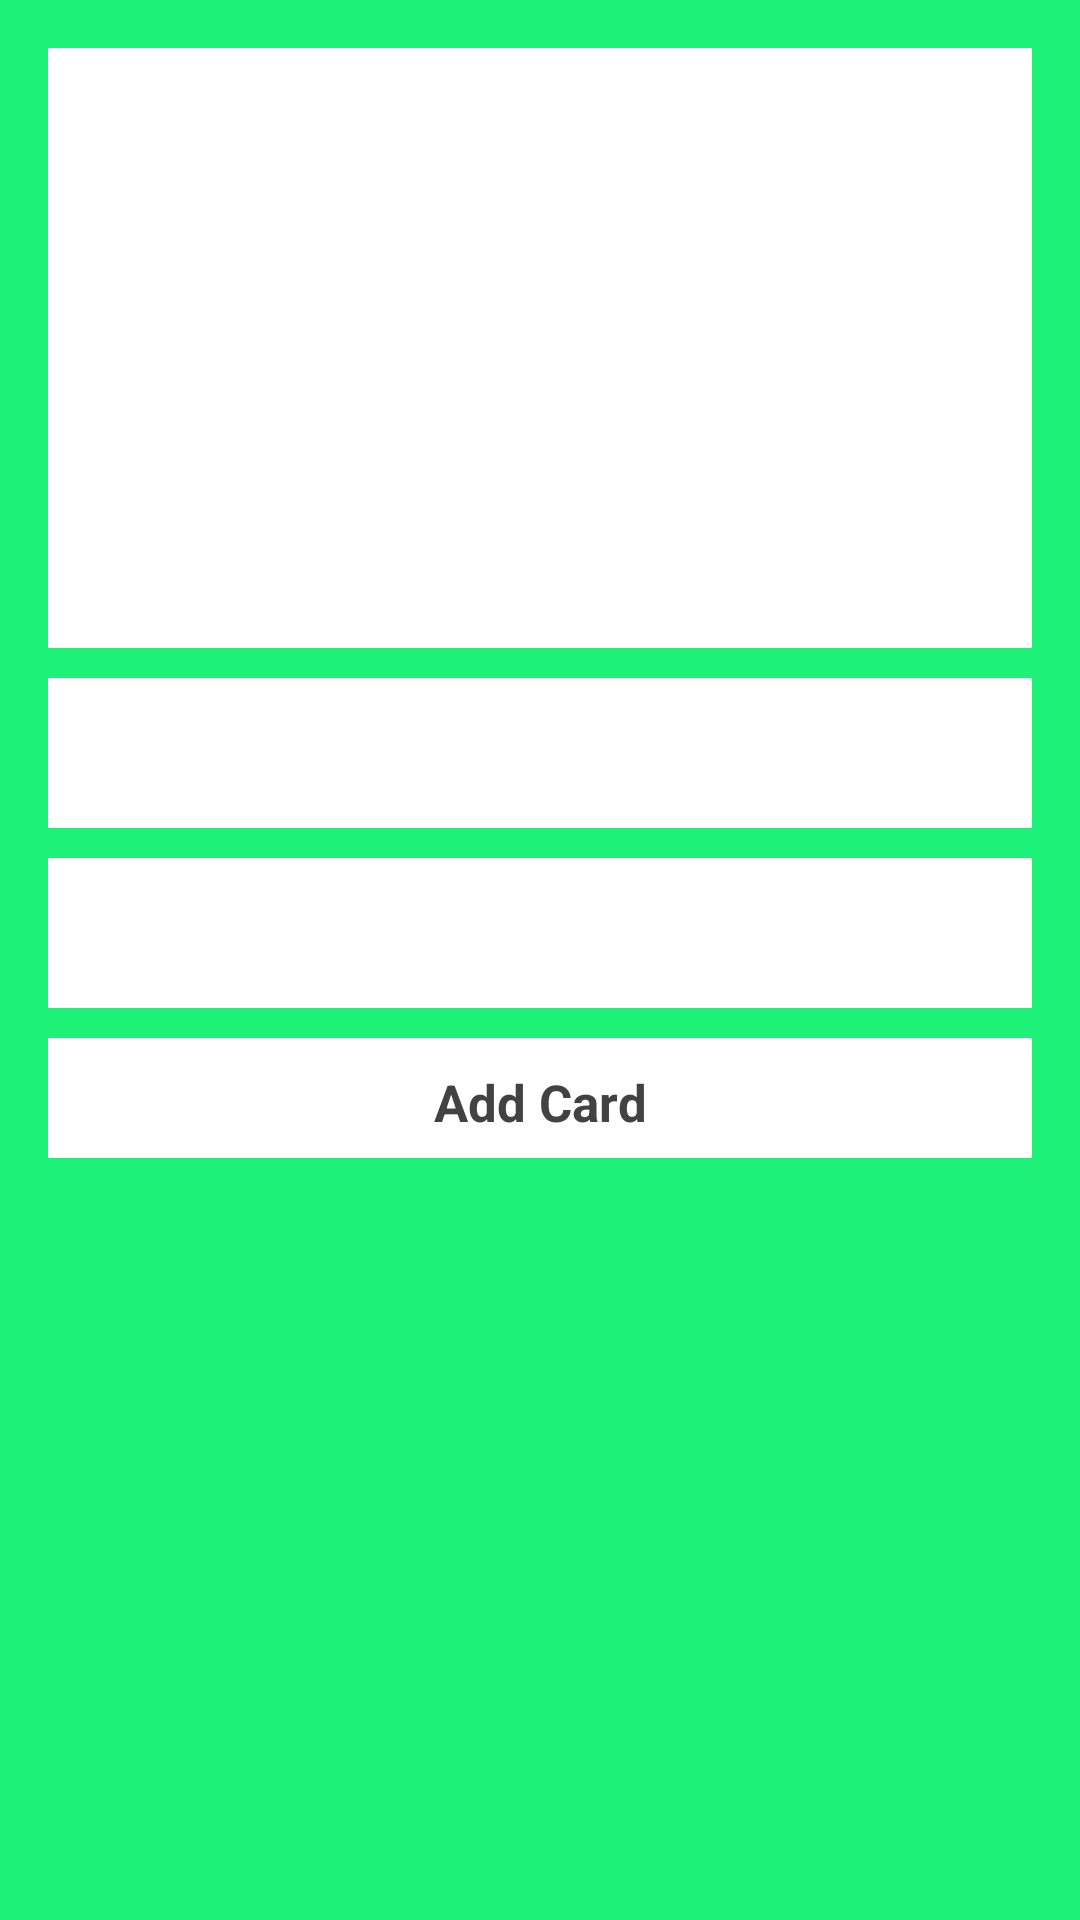

The Android layout XML behind this screen, and the referenced resources:
<!-- AndroidManifest.xml: application theme AppTheme -->
<!-- res/layout/activity_cardboard.xml -->
<?xml version="1.0" encoding="utf-8"?>
<LinearLayout xmlns:android="http://schemas.android.com/apk/res/android"
    xmlns:tools="http://schemas.android.com/tools"
    android:id="@+id/activity_cardboard"
    android:layout_width="match_parent"
    android:layout_height="match_parent"
    android:paddingBottom="@dimen/activity_vertical_margin"
    android:paddingLeft="@dimen/activity_horizontal_margin"
    android:paddingRight="@dimen/activity_horizontal_margin"
    android:paddingTop="@dimen/activity_vertical_margin"
    tools:context="com.ziterz.mate.CardboardActivity"
    android:background="#1df177"
    android:orientation="vertical">

    <LinearLayout
        android:layout_width="match_parent"
        android:layout_height="200dp"
        android:background="@color/white"
        android:layout_marginBottom="10dp">

    </LinearLayout>
    <LinearLayout
        android:layout_width="match_parent"
        android:layout_height="50dp"
        android:background="@color/white"
        android:layout_marginBottom="10dp">

    </LinearLayout>
    <LinearLayout
    android:layout_width="match_parent"
    android:layout_height="50dp"
    android:background="@color/white"
    android:layout_marginBottom="10dp">

    </LinearLayout>
    <LinearLayout
        android:layout_width="match_parent"
        android:layout_height="40dp"
        android:background="@color/white"
        android:layout_marginBottom="10dp">
        <TextView
            android:layout_width="match_parent"
            android:layout_height="wrap_content"
            android:text="Add Card"
            android:textColor="#424242"
            android:textStyle="bold"
            android:textSize="17sp"
            android:gravity="center"
            android:padding="10dp"/>

    </LinearLayout>
</LinearLayout>
<!-- resources referenced by this layout -->
<resources>
  <dimen name="activity_horizontal_margin">16dp</dimen>
  <dimen name="activity_vertical_margin">16dp</dimen>
  <style name="AppTheme" parent="Theme.AppCompat.NoActionBar">
          
          <item name="colorPrimary">@color/colorPrimary</item>
          <item name="colorPrimaryDark">@color/colorPrimaryDark</item>
          <item name="colorAccent">@color/colorAccent</item>
      </style>
  <color name="colorPrimary">#3F51B5</color>
  <color name="colorPrimaryDark">#303F9F</color>
  <color name="colorAccent">#FF4081</color>
  <!-- not gathered from this repository: default colours our renderer supplied (Android Studio template values) -->
  <color name="white">#FFFFFFFF</color>
</resources>
